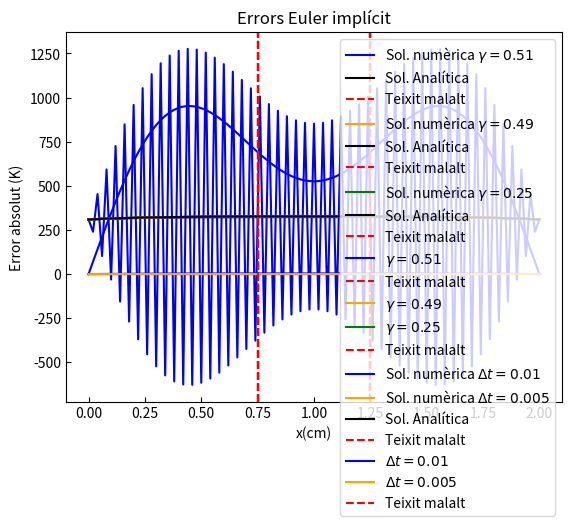

Write the Python code that produced this figure.
# -*- coding: utf-8 -*-
"""
Created on Thu Nov 28 16:08:18 2024

[redacted]
"""

# -*- coding: utf-8 -*-
"""
Created on Tue Nov 26 08:48:19 2024

[redacted]
"""

import numpy as np
import matplotlib.pyplot as plt



# Dades---------
T_c=36.5+273.15 #temperatura inicial i de contorn al cos
t_a = 0.025 #temps al que volem trobar el perfil de temperatures
P_ext=944000
k=0.56
l_0=0.02
T_0=P_ext*(l_0**2)/k #674 , Temperatura de normalització

#SOLUCIÓ ANALÍTICA----------------------------
N_fourier= int(np.power(10,4))
def T_anal(x,t):
    sumatori= sum( (4*(1-np.exp(-((2*n-1)**2)*(np.pi**2)*t))*np.sin((2*n-1)*np.pi*x)) / ((2*n-1)*np.pi)**3 for n in range(1,N_fourier))
    
    return (T_c/T_0)+((sumatori))

x_dib=np.linspace(0,1,101)

# SOLUCIONS NUMÈRIQUES-----------------------------------------------------
#Nº punts maiats espaial
N=101

#Increments en x
Dx = 1/(101-1) #delta_x= 0.01

#EULER EXPLÍCIT --------------------------------

#j va de 1 a 101
# n comença al 1

#Gamma = deltat/(deltax)^2
gamma=[0.51,0.49,0.25]


sol_exp=[]
error_exp_list= []

for g in gamma:
  p_x=101
  Dt=g*(Dx**2)
  p_t=int(t_a/(Dt))+1

  Texp=np.zeros((p_x,p_t))


  Texp[0, :] = T_c/T_0   # CC: T(t,0)=T_c
  Texp[-1, :] = T_c/T_0  # CC: T(t,1)=T_c
  Texp[:,0] = T_c/T_0    # CI: T(0,x)=T_c


  for n in range(0,p_t-1,1): #itera sobre el temps
    for j in range(1,100,1): #itera sobre la posicio
         Texp[j,n+1]= g*(Texp[j+1,n]-2*Texp[j,n]+Texp[j-1,n]) + g*(Dx**2) + Texp[j,n]

  sol_exp.append((Texp[:,-1], g))


#Plotting-----------------------
#Colors triats:
    # gamma = 0.51 blau
    # gamma = 0.49 taronja
    # gamma = 0.25 verd

color_list = ["blue", "orange", "green"]
for i in range(3):
    
    plt.title("Euler explícit")
    plt.tick_params(axis='both', direction='in')
    plt.xlabel('x (cm)')
    plt.ylabel('T(x,ta) (K)')
    plt.plot(x_dib*2, (sol_exp[i][0])*T_0, label=f"Sol. numèrica $\\gamma = {sol_exp[i][1]}$", color=color_list[i])
    plt.plot(x_dib*2, (T_anal(x_dib,t_a))*T_0, label="Sol. Analítica", color="black")
    plt.axvline(0.75, linestyle='--', color="red", label="Teixit malalt")
    plt.axvline(1.25, linestyle='--', color="red")
    plt.legend(loc="upper right")
    plt.show()
    
    #Càlcul d'errors-----------
    error_exp=np.abs(sol_exp[i][0]-T_anal(x_dib,t_a))
    error_exp_list.append(error_exp)

#Plot error-----------------
plt.title("Errors Euler explícit")
plt.tick_params(axis='both', direction='in')
plt.xlabel("x(cm)")
plt.ylabel("Error absolut (K)")
plt.plot(x_dib*2,(error_exp_list[0])*T_0, label=f"$\\gamma = {sol_exp[0][1]}$", color=color_list[0])
plt.axvline(0.75, linestyle='--', color="red", label="Teixit malalt")
plt.axvline(1.25, linestyle='--', color="red")
plt.legend(loc="upper right")
plt.show()


for j in range(1,3,1):
    plt.plot(x_dib*2,(error_exp_list[j])*T_0, label=f"$\\gamma = {sol_exp[j][1]}$", color=color_list[j])

plt.axvline(0.75, linestyle='--', color="red", label="Teixit malalt")
plt.axvline(1.25, linestyle='--', color="red")
plt.title("Errors Euler explícit")
plt.tick_params(axis='both', direction='in')
plt.xlabel("x(cm)")
plt.ylabel("Error absolut (K)")
plt.legend(loc="upper right")
plt.show()



#EULER IMPLÍCIT---------------------
Dx = 0.01
Dt = [Dx, 0.5 * Dx]

sol_imp = []
error_imp_list=[]

for t in Dt:
    p_x = 101
    p_t = int(round(t_a / t)) + 1
    gamma = t / (Dx ** 2)

    #Definim la nostra matriu de temperatures T_j^n
    Timp = np.zeros((p_x, p_t))
    Timp[0, :] = T_c/T_0   # CC: T(t,0) = T_c
    Timp[-1, :] = T_c / T_0 # CC: T(t,1) = T_c
    Timp[:, 0] = T_c / T_0  # CI: T(0,x) = T_c

    #Resolem el sistema d'equacions amb matrius
    #aquest proces ens donara el vector columna Tj^n pel qual després haurem de resoldre pel 
    for n in range(1, p_t):
        

            # MATRIU A
            A = np.zeros((p_x-2, p_x-2))    
        
            #Diagonals d'A
            upper_diag = -gamma*np.ones(p_x-3)
            diag = (1+2*gamma)*np.ones(p_x-2)
            lower_diag = -gamma*np.ones(p_x-3)

            A = np.diag(diag) + np.diag(lower_diag, -1) + np.diag(upper_diag, 1)
        
            #MATRIU b
            b = Timp[1:-1, n - 1] + t #b escull T_j^n-1 de j=1,...,N-1 
            b[0]+= gamma*Timp[0,n] #afegim les condicions de contorn al vector b
            b[-1] += gamma*Timp[-1,n]
        
            
            Timp[1:-1,n]= np.linalg.solve(A,b)
            
    sol_imp.append((Timp[:,-1], t))


#Plotting------------------------------
for i in range(2):
    
    plt.title("Euler implícit")
    plt.tick_params(axis='both', direction='in')
    plt.xlabel('x(cm)')
    plt.ylabel('T(x,ta) (K)')
    plt.plot(x_dib*2, (sol_imp[i][0])*T_0, label=f"Sol. numèrica $\\Delta t= {sol_imp[i][1]}$", color=color_list[i])
    
    #Càlcul d'errors-----------
    error_imp=np.abs((sol_imp[i][0])-(T_anal(x_dib,t_a)))
    error_imp_list.append(error_imp)

plt.plot(x_dib*2, (T_anal(x_dib,t_a))*T_0, label="Sol. Analítica", color='black')
plt.axvline(0.75, linestyle='--', color="red", label="Teixit malalt")
plt.axvline(1.25, linestyle='--', color="red")
plt.legend(loc="lower right")
plt.show()


#Plot error-----------------
plt.title("Errors Euler implícit")
plt.xlabel("x(cm)")
plt.ylabel("Error absolut (K)")
for j in range(2):
    plt.plot(x_dib*2, (error_imp_list[j])*T_0, label=f"$\\Delta t= {sol_imp[j][1]}$", color=color_list[j])
    
plt.axvline(0.75, linestyle='--', color="red", label="Teixit malalt")
plt.axvline(1.25, linestyle='--', color="red")    
plt.legend(loc="upper right")
plt.show()